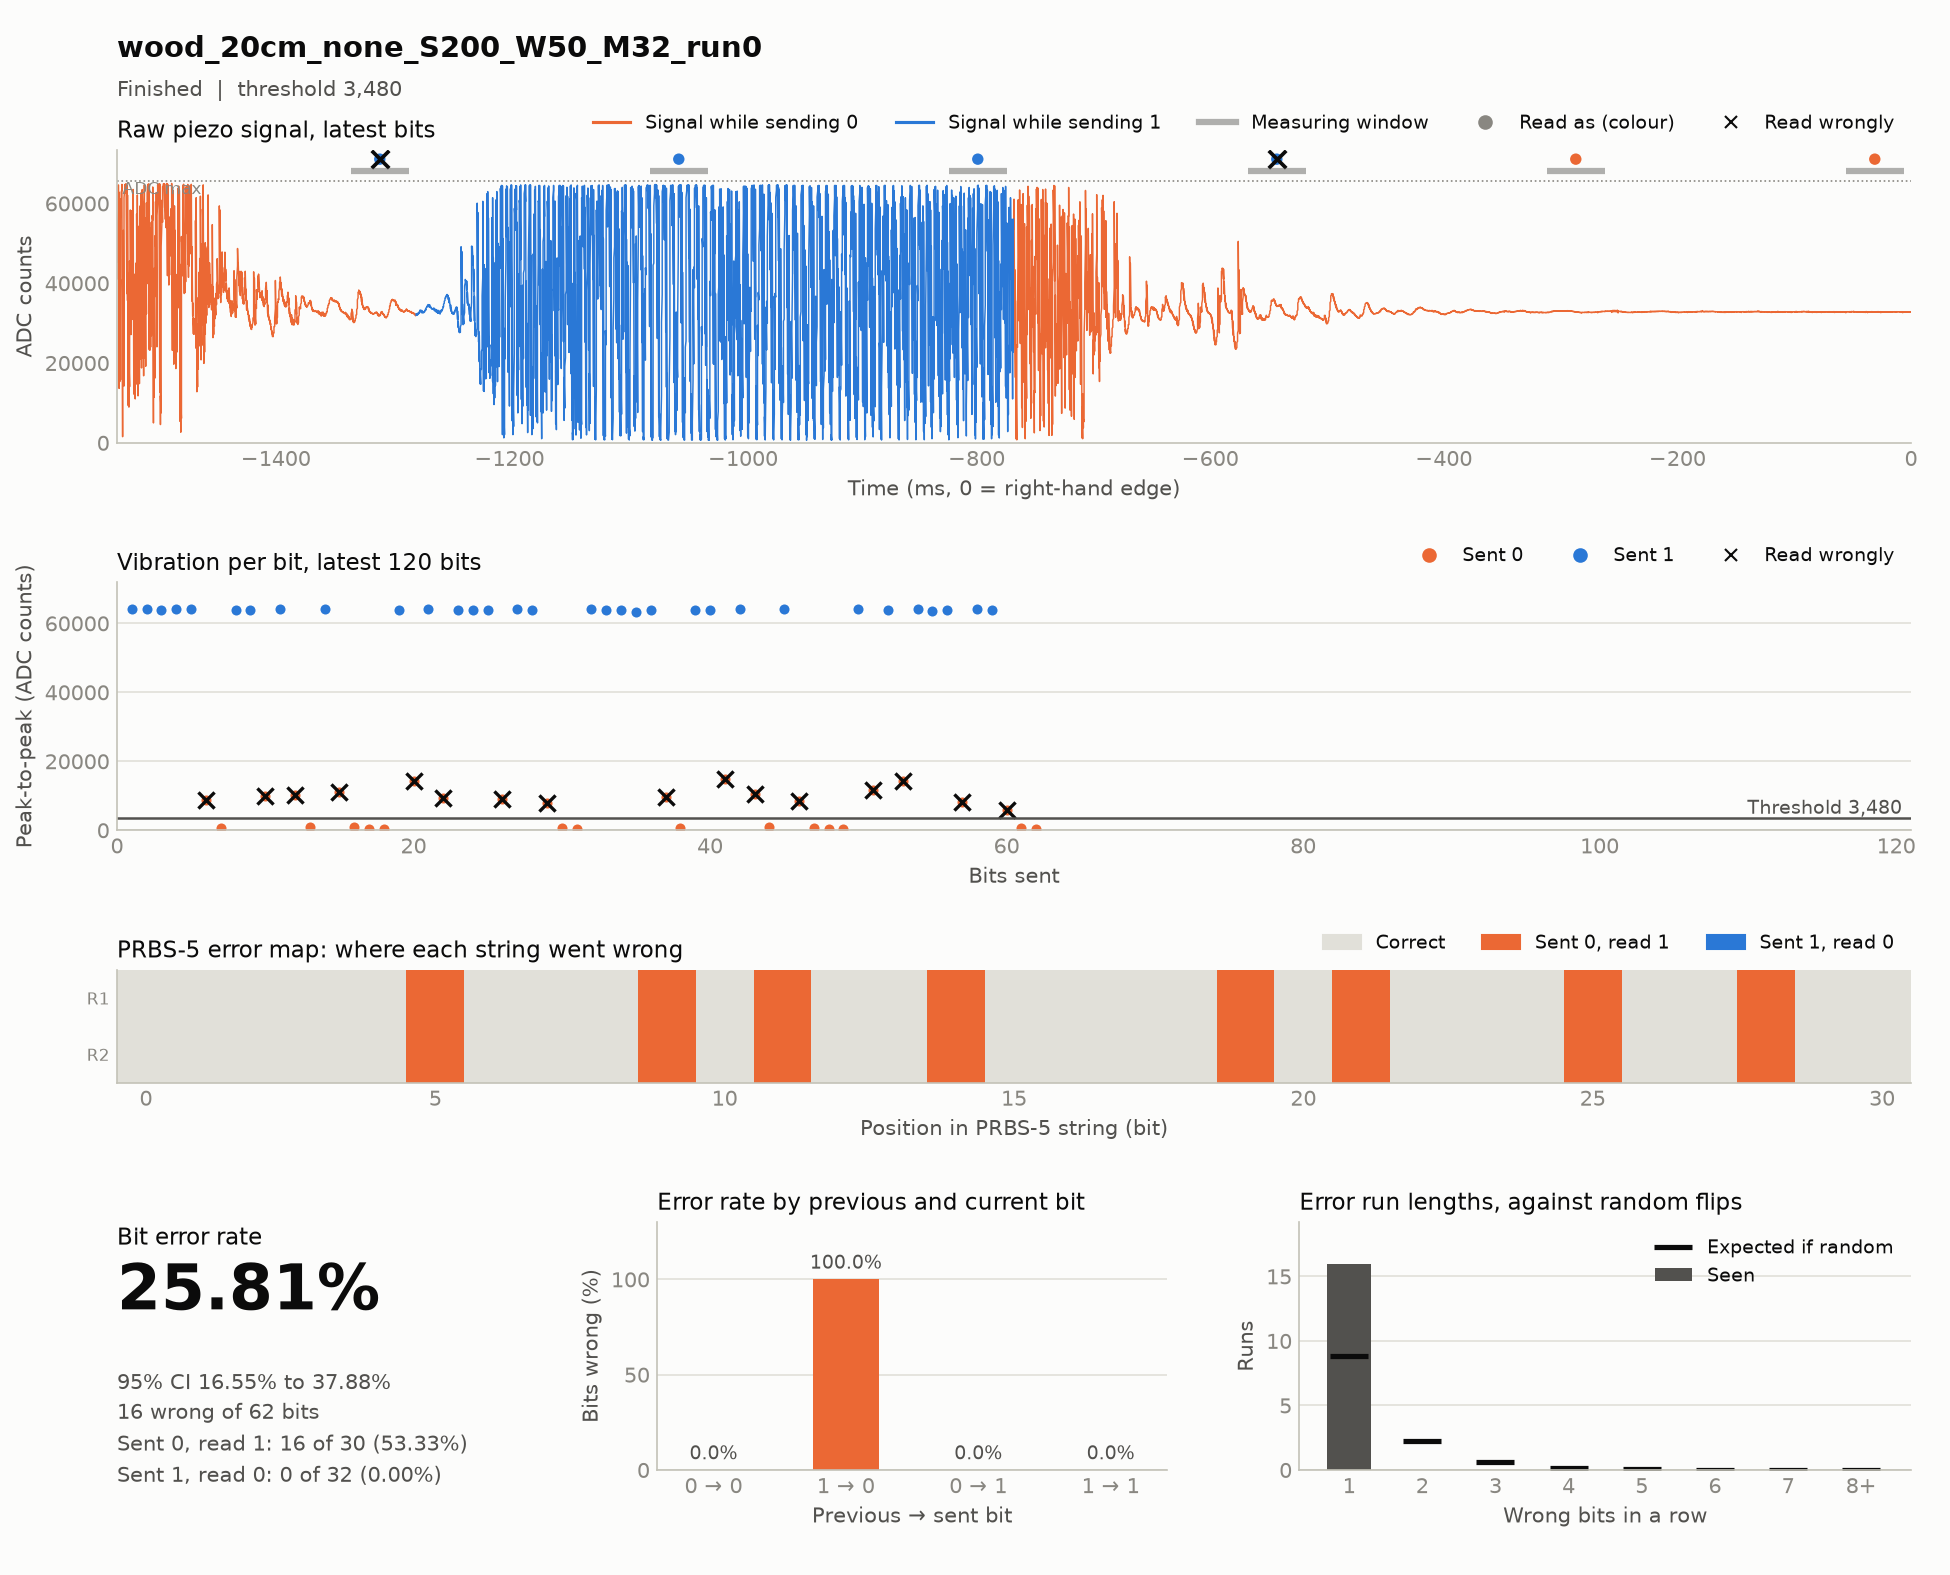

Source data for this figure (header and first rows):
timestamp, case, source, material, distance_cm, noise, run, notes, settle_ms, window_ms, threshold, git, block, index, code, seed, sent, received, vibration, decoded, message, channel_bits, channel_errors, zero_to_one
2026-11-17T14:51:20, wood_20cm_none_S200_W50_M32_run0, hardware, wood, 20, none, 0, settle sweep, 200, 50, 3480, c85d45d, prbs5, 0, none, , 1111100110100100001010111011000, 1111110111110110001111111111100, 64107 64113 63851 64073 64125 8863 803 6…, 1111110111110110001111111111100, 1111100110100100001010111011000, 31, 8, 8
2026-11-17T14:51:28, wood_20cm_none_S200_W50_M32_run0, hardware, wood, 20, none, 0, settle sweep, 200, 50, 3480, c85d45d, prbs5, 1, none, , 1111100110100100001010111011000, 1111110111110110001111111111100, 64035 63953 63817 63253 63777 9534 781 6…, 1111110111110110001111111111100, 1111100110100100001010111011000, 31, 8, 8
